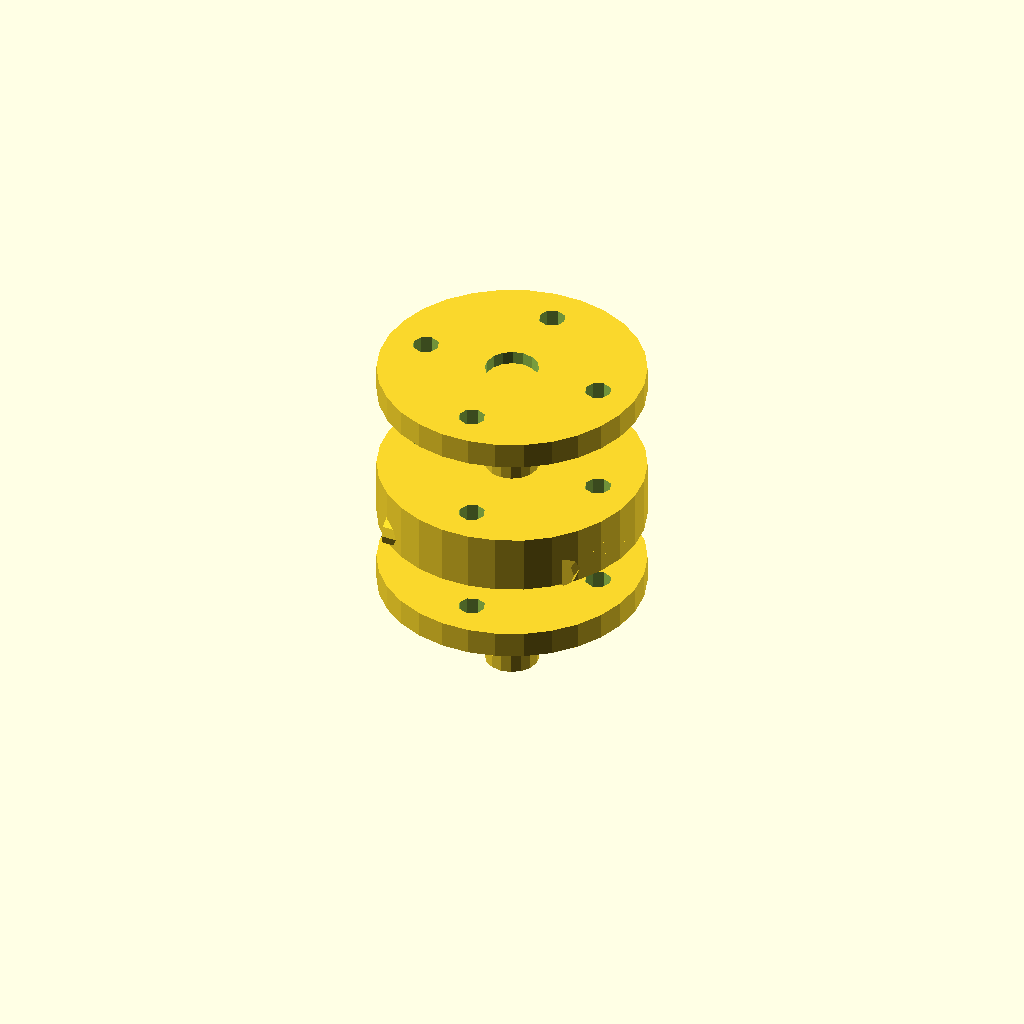
Cell 1: rendered with the file's own defaults.
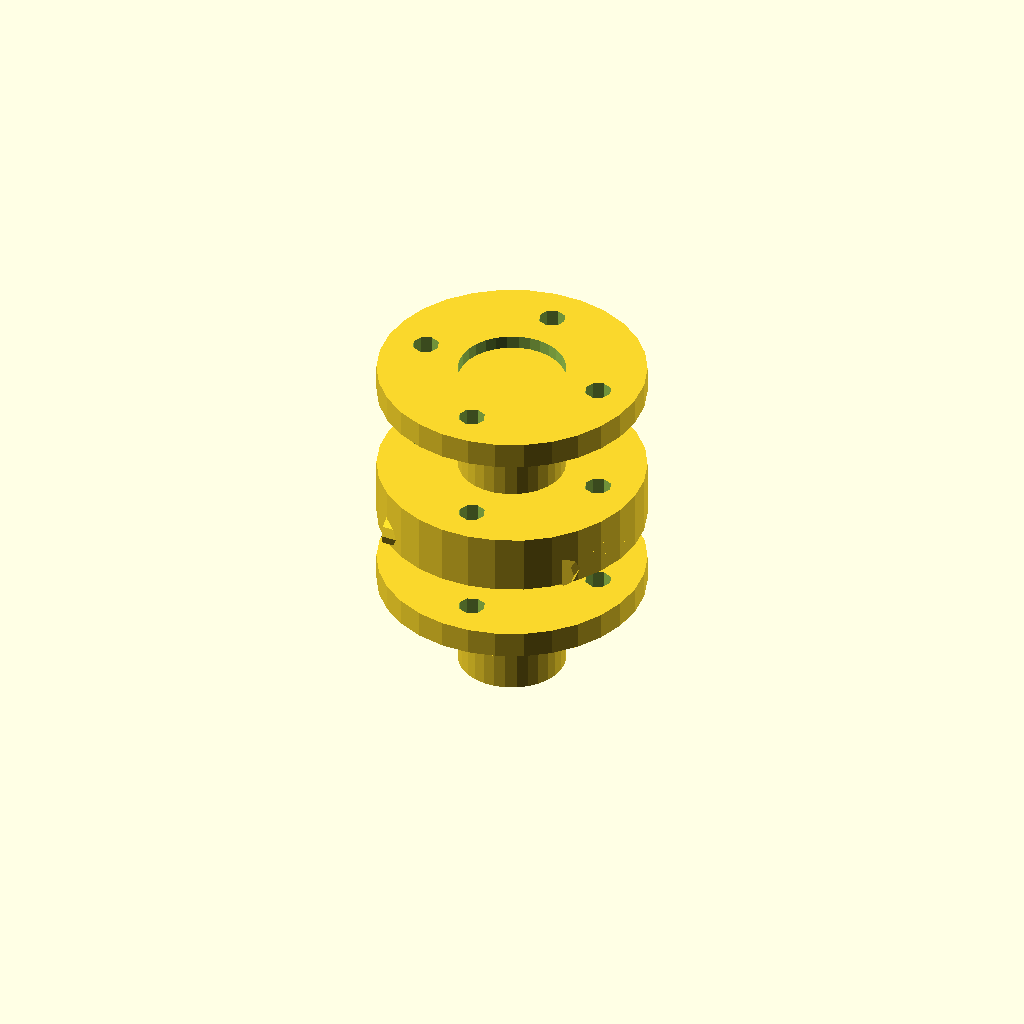
Cell 2: the same model with shaft_diameter = 20.
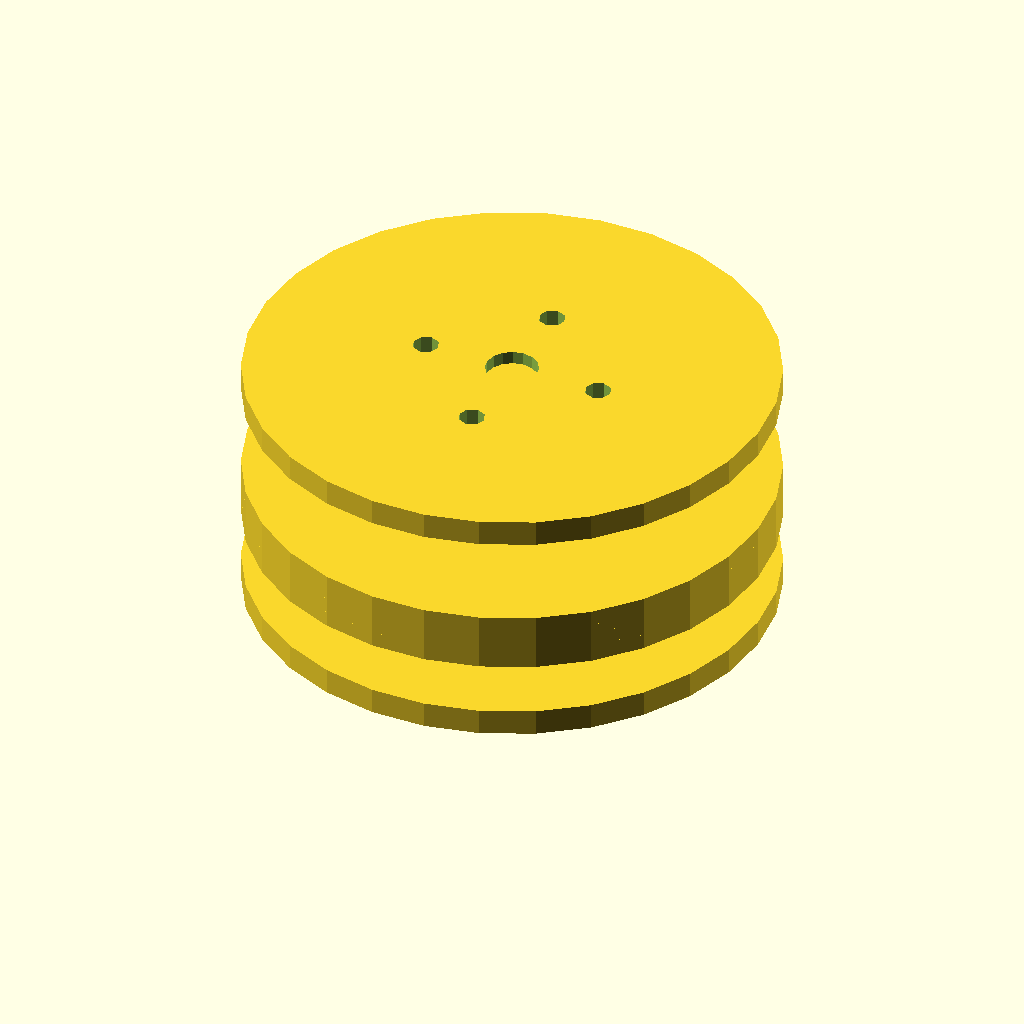
Cell 3: the same model with flange_diameter = 100.
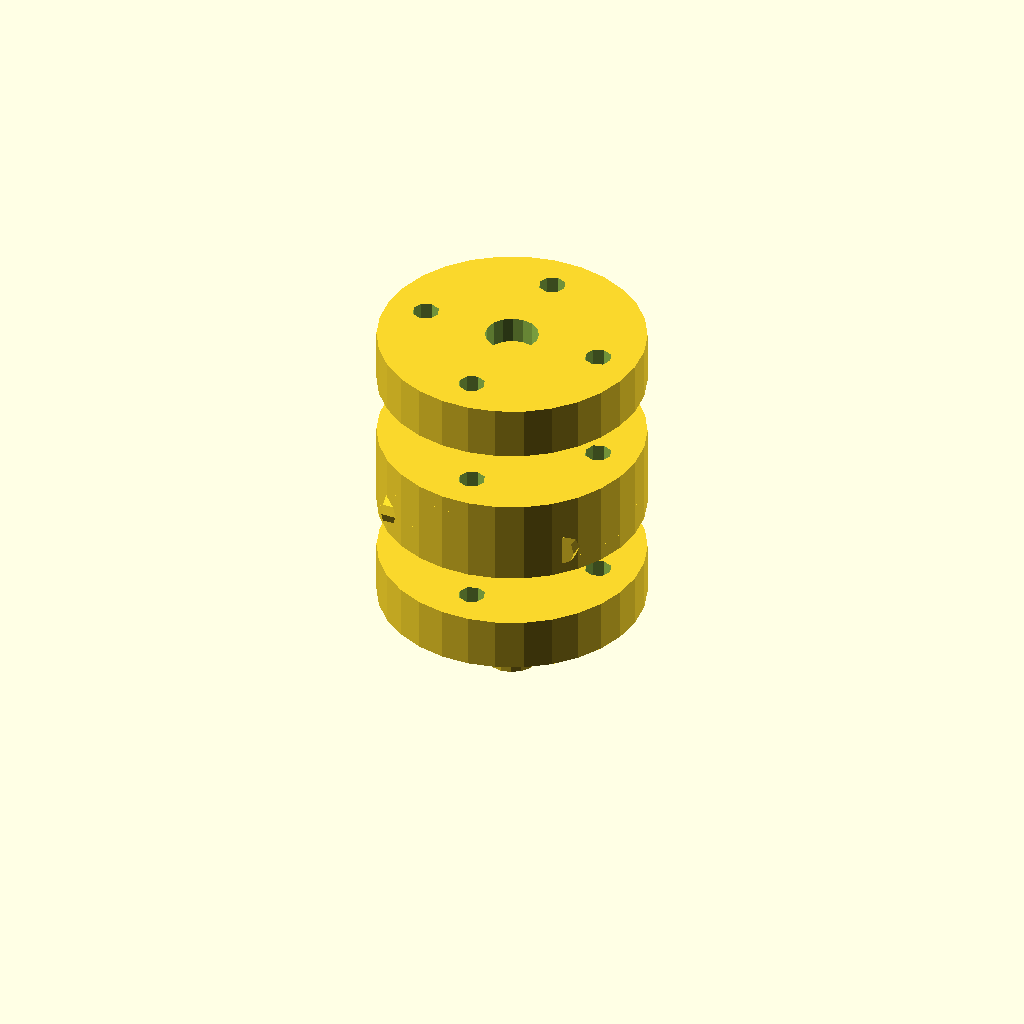
Cell 4: the same model with flange_thickness = 10.
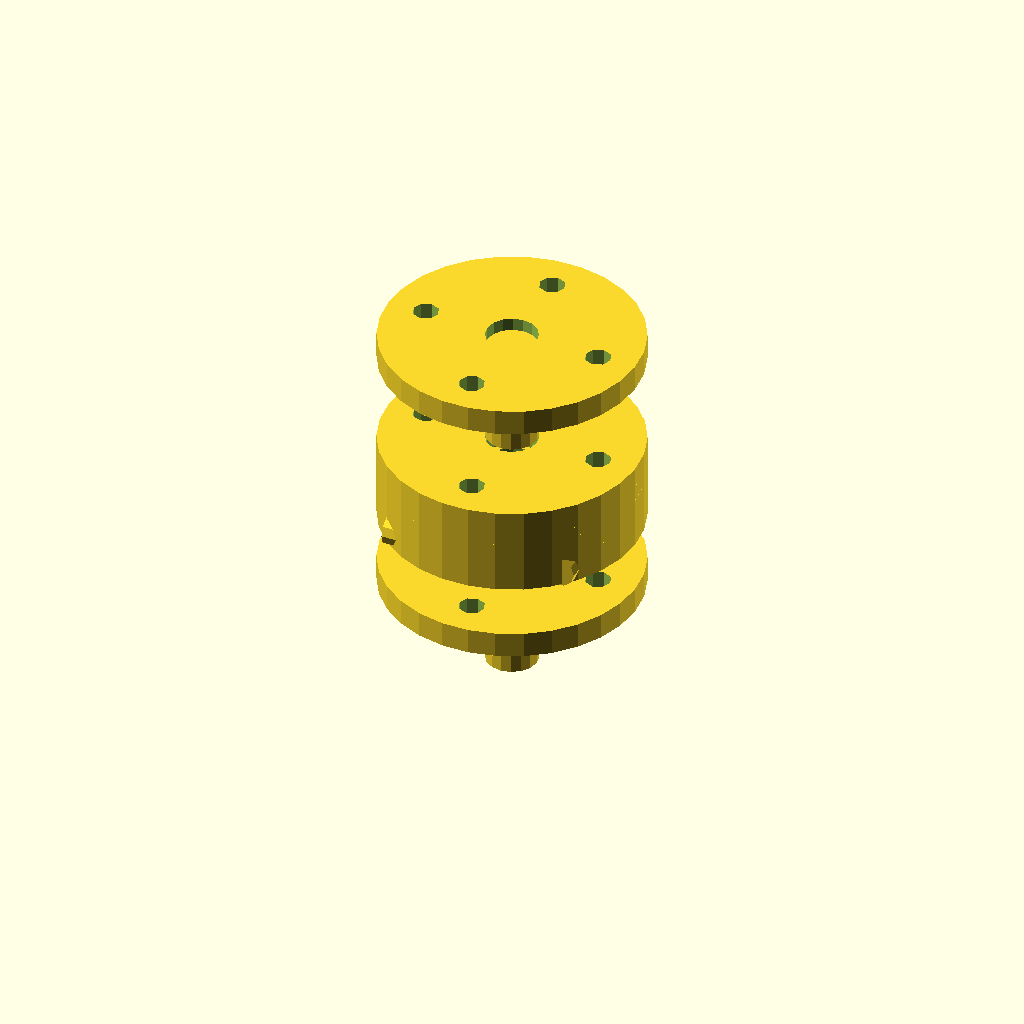
Cell 5: spacer_thickness = 3 (everything else at default).
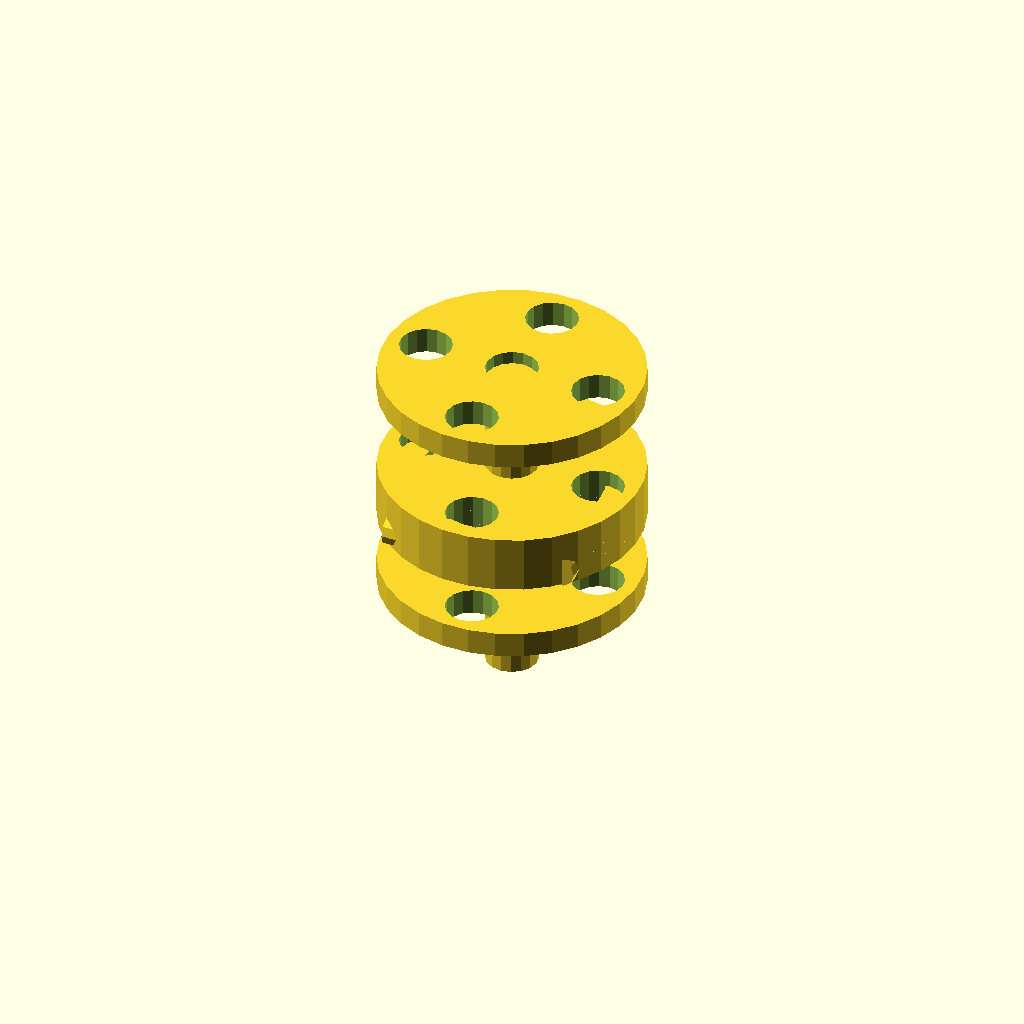
Cell 6: bolt_hole_diameter = 10 (everything else at default).
One fixed orthographic camera (rotation 55°, 0°, 25°; colour scheme Cornfield) for every cell.
The OpenSCAD source (TracePart/objfile_16/output_2/objfile_16.scad):

// Parameters
shaft_diameter = 10;
flange_diameter = 50;
flange_thickness = 5; // Reduced to make the flange thinner
spacer_thickness = 1.5; // Reduced to match the original model
bolt_hole_diameter = 5;
bolt_diameter = 4;
bolt_length = 30; // Increased to ensure bolts pass through the structure
nut_size = 6; // Adjusted to match the original model
nut_thickness = 4; // Adjusted to make nuts more visible
num_bolts = 4;
bolt_circle_diameter = 35;
shaft_length = 20; // Increased to match the original model

// Function to create a flange
module flange() {
    difference() {
        cylinder(d=flange_diameter, h=flange_thickness, center=true);
        cylinder(d=shaft_diameter, h=flange_thickness + 2, center=true);
        for (i = [0:num_bolts-1]) {
            angle = i * 360 / num_bolts;
            translate([bolt_circle_diameter/2 * cos(angle), bolt_circle_diameter/2 * sin(angle), 0])
                cylinder(d=bolt_hole_diameter, h=flange_thickness + 2, center=true);
        }
    }
}

// Function to create a spacer ring
module spacer_ring() {
    difference() {
        cylinder(d=flange_diameter, h=spacer_thickness, center=true);
        cylinder(d=bolt_circle_diameter, h=spacer_thickness + 2, center=true);
    }
}

// Function to create a bolt
module bolt() {
    union() {
        cylinder(d=bolt_diameter, h=bolt_length, center=true);
        translate([0, 0, bolt_length/2])
            cylinder(d=nut_size, h=nut_thickness, center=true);
    }
}

// Function to create the input/output craft
module craft() {
    union() {
        cylinder(d=shaft_diameter, h=shaft_length, center=true);
        translate([0, 0, shaft_length/2])
            flange();
    }
}

// Assemble the coupling
module coupling() {
    translate([0, 0, -shaft_length/2]) craft();
    translate([0, 0, shaft_length/2 + flange_thickness]) flange();
    translate([0, 0, shaft_length/2 + flange_thickness + spacer_thickness]) spacer_ring();
    translate([0, 0, shaft_length/2 + flange_thickness + 2 * spacer_thickness]) flange();
    translate([0, 0, shaft_length/2 + flange_thickness + 3 * spacer_thickness]) spacer_ring();
    translate([0, 0, shaft_length/2 + flange_thickness + 4 * spacer_thickness]) flange();
    translate([0, 0, shaft_length/2 + flange_thickness + 5 * spacer_thickness + shaft_length/2]) craft();
    
    // Bolts
    for (i = [0:num_bolts-1]) {
        angle = i * 360 / num_bolts;
        translate([bolt_circle_diameter/2 * cos(angle), bolt_circle_diameter/2 * sin(angle), shaft_length/2 + flange_thickness])
            rotate([90, 0, angle]) bolt();
    }
}

// Render the coupling
coupling();
Customizer parameters (derived from the source; name, type, default, range or options):
shaft_diameter: number, default 10
flange_diameter: number, default 50
flange_thickness: number, default 5
spacer_thickness: number, default 1.5
bolt_hole_diameter: number, default 5
bolt_diameter: number, default 4
bolt_length: number, default 30
nut_size: number, default 6
nut_thickness: number, default 4
num_bolts: number, default 4
bolt_circle_diameter: number, default 35
shaft_length: number, default 20
